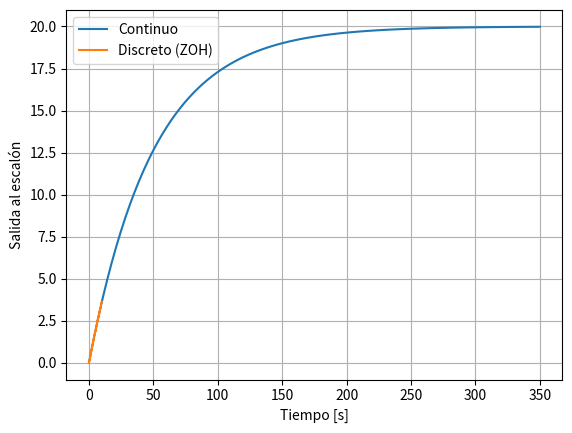

The matplotlib source for this figure:
import numpy as np
import matplotlib.pyplot as plt
from scipy.signal import cont2discrete, dlti, dstep, lti, step

# continuo
Gp = lti([20],[50,1])
t_cont, y_cont = step(Gp)

# discreto (ZOH)
Ts = 0.1
b,a,_ = cont2discrete(([20],[50,1]), Ts, method='zoh')[:3]
Gz = dlti(b,a,dt=Ts)
t_disc, y_disc = dstep(Gz)
t_disc = np.squeeze(t_disc)
y_disc = np.squeeze(y_disc)

plt.plot(t_cont, y_cont, label='Continuo')
plt.step(t_disc, y_disc, where='post', label='Discreto (ZOH)')
plt.xlabel('Tiempo [s]')
plt.ylabel('Salida al escalón')
plt.legend(); plt.grid(True)
plt.show()